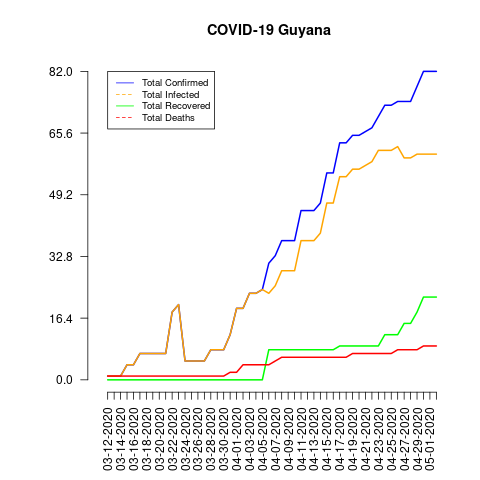

Values plotted in this chart, from the file beside it:
date, total_confirmed, total_deaths, total_recovered, total_infected, mortality_rate, recovery_rate, daily_growth_rate
03-12-2020, 1, 1, 0, 1, 100.0, 0.0, 1
03-13-2020, 1, 1, 0, 1, 100.0, 0.0, 1.0
03-14-2020, 1, 1, 0, 1, 100.0, 0.0, 1.0
03-15-2020, 4, 1, 0, 4, 25.0, 0.0, 4.0
03-16-2020, 4, 1, 0, 4, 25.0, 0.0, 1.0
03-17-2020, 7, 1, 0, 7, 14.29, 0.0, 1.75
03-18-2020, 7, 1, 0, 7, 14.29, 0.0, 1.0
03-19-2020, 7, 1, 0, 7, 14.29, 0.0, 1.0
03-20-2020, 7, 1, 0, 7, 14.29, 0.0, 1.0
03-21-2020, 7, 1, 0, 7, 14.29, 0.0, 1.0
03-22-2020, 18, 1, 0, 18, 5.56, 0.0, 2.571
03-23-2020, 20, 1, 0, 20, 5.0, 0.0, 1.111
03-24-2020, 5, 1, 0, 5, 20.0, 0.0, 1.75
03-25-2020, 5, 1, 0, 5, 20.0, 0.0, 1.0
03-26-2020, 5, 1, 0, 5, 20.0, 0.0, 1.0
03-27-2020, 5, 1, 0, 5, 20.0, 0.0, 1.0
03-28-2020, 8, 1, 0, 8, 12.5, 0.0, 1.6
03-29-2020, 8, 1, 0, 8, 12.5, 0.0, 1.0
03-30-2020, 8, 1, 0, 8, 12.5, 0.0, 1.0
03-31-2020, 12, 2, 0, 12, 16.67, 0.0, 1.5
04-01-2020, 19, 2, 0, 19, 10.53, 0.0, 1.583
04-02-2020, 19, 4, 0, 19, 21.05, 0.0, 1.0
04-03-2020, 23, 4, 0, 23, 17.39, 0.0, 1.211
04-04-2020, 23, 4, 0, 23, 17.39, 0.0, 1.0
04-05-2020, 24, 4, 0, 24, 16.67, 0.0, 1.043
04-06-2020, 31, 4, 8, 23, 12.9, 25.81, 1.292
04-07-2020, 33, 5, 8, 25, 15.15, 24.24, 1.065
04-08-2020, 37, 6, 8, 29, 16.22, 21.62, 1.121
04-09-2020, 37, 6, 8, 29, 16.22, 21.62, 1.0
04-10-2020, 37, 6, 8, 29, 16.22, 21.62, 1.0
04-11-2020, 45, 6, 8, 37, 13.33, 17.78, 1.216
04-12-2020, 45, 6, 8, 37, 13.33, 17.78, 1.0
04-13-2020, 45, 6, 8, 37, 13.33, 17.78, 1.0
04-14-2020, 47, 6, 8, 39, 12.77, 17.02, 1.044
04-15-2020, 55, 6, 8, 47, 10.91, 14.55, 1.17
04-16-2020, 55, 6, 8, 47, 10.91, 14.55, 1.0
04-17-2020, 63, 6, 9, 54, 9.52, 14.29, 1.145
04-18-2020, 63, 6, 9, 54, 9.52, 14.29, 1.0
04-19-2020, 65, 7, 9, 56, 10.77, 13.85, 1.032
04-20-2020, 65, 7, 9, 56, 10.77, 13.85, 1.0
04-21-2020, 66, 7, 9, 57, 10.61, 13.64, 1.015
04-22-2020, 67, 7, 9, 58, 10.45, 13.43, 1.015
04-23-2020, 70, 7, 9, 61, 10.0, 12.86, 1.045
04-24-2020, 73, 7, 12, 61, 9.59, 16.44, 1.043
04-25-2020, 73, 7, 12, 61, 9.59, 16.44, 1.0
04-26-2020, 74, 8, 12, 62, 10.81, 16.22, 1.014
04-27-2020, 74, 8, 15, 59, 10.81, 20.27, 1.0
04-28-2020, 74, 8, 15, 59, 10.81, 20.27, 1.0
04-29-2020, 78, 8, 18, 60, 10.26, 23.08, 1.054
04-30-2020, 82, 9, 22, 60, 10.98, 26.83, 1.051
05-01-2020, 82, 9, 22, 60, 10.98, 26.83, 1.0
05-02-2020, 82, 9, 22, 60, 10.98, 26.83, 1.0
